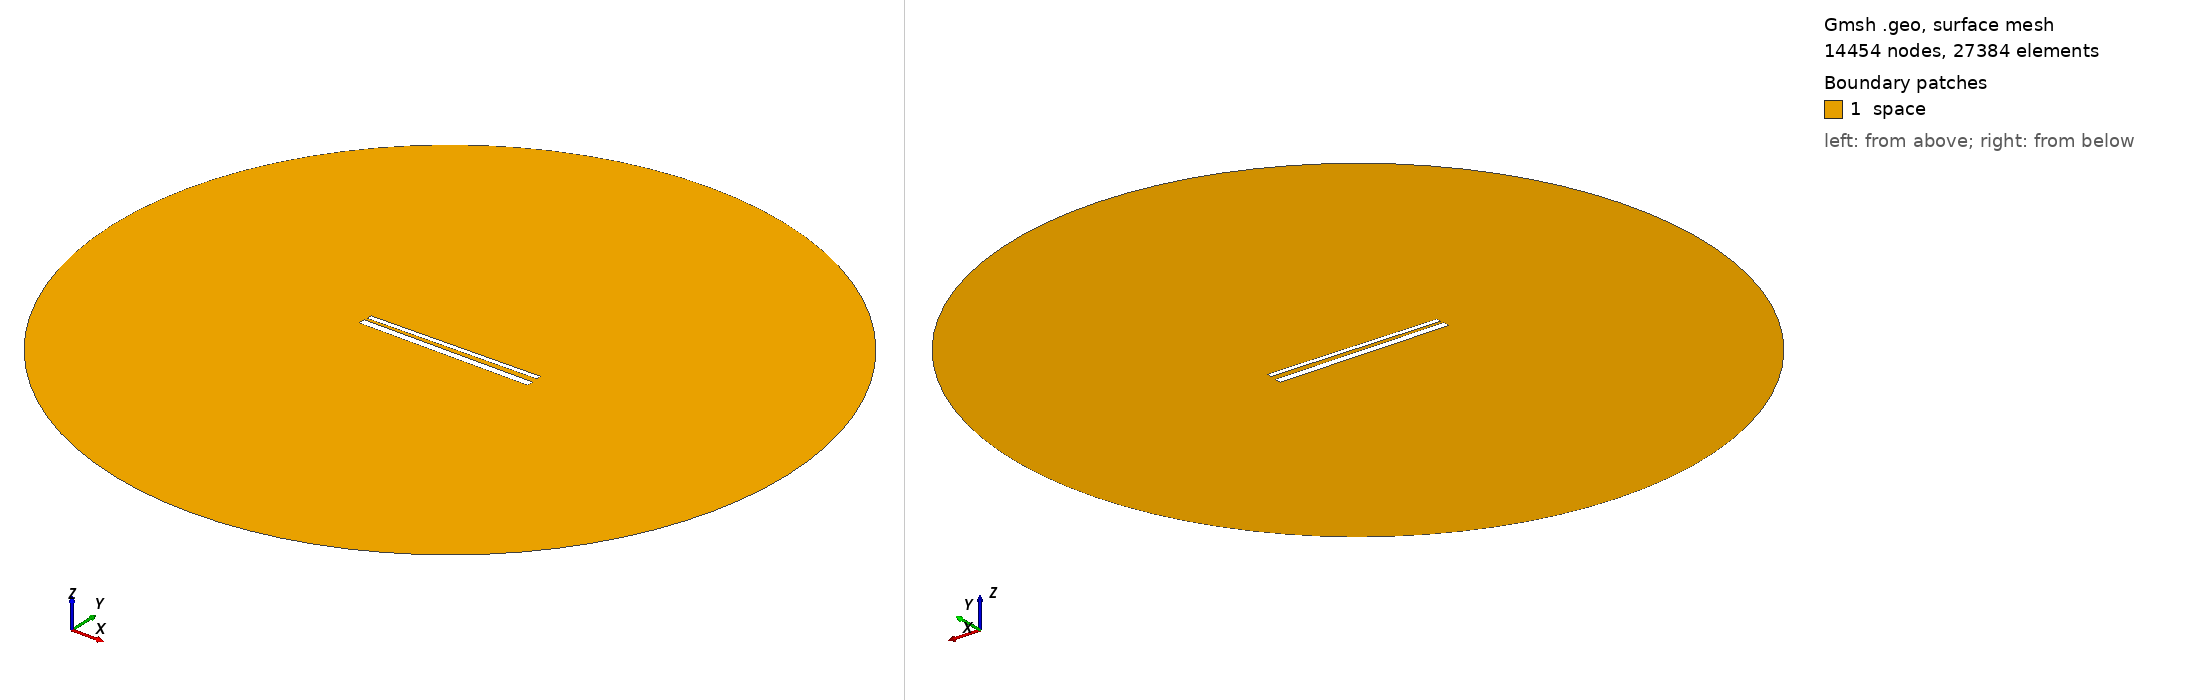

Gmsh geometry script, surface-meshed: 14454 nodes, 27384 surface elements. Boundary patches (legend numbers): 1 space. Left view from above one corner, right view from below the opposite corner. Legend entries are the model's physical surfaces. The drawing asked Gmsh for element sizes between 1% and 20% of the model's largest extent; the script's own settings can give other sizes.

=== 671.geo (drawn) ===
// Set the geometry kernel
SetFactory("OpenCASCADE");

//---------------------------------------
// Rectangles
//---------------------------------------

// Rectangle 1 (top)
Point(1) = {-49.56666666666667, 1.5722222222222222, 0, 1.0};
Point(2) = {49.56666666666667, 1.5722222222222222, 0, 1.0};
Point(3) = {49.56666666666667, 4.705555555555556, 0, 1.0};
Point(4) = {-49.56666666666667, 4.705555555555556, 0, 1.0};

Line(1) = {1, 2};
Line(2) = {2, 3};
Line(3) = {3, 4};
Line(4) = {4, 1};

Line Loop(1) = {1, 2, 3, 4};
Plane Surface(1) = {1};

Rotate { {0, 0, 1}, {0,  1.1388888888888888,  0}, 0.017 } {
  Surface{1};
}

// Rectangle 2 (bottom)
Point(5) = {-50,-1.1388888888888888, 0, 1.0};
Point(6) = { 50,-1.1388888888888888, 0, 1.0};
Point(7) = { 50,-5.138888888888889, 0, 1.0};
Point(8) = {-50,-5.138888888888889, 0, 1.0};

Line(5) = {5, 6};
Line(6) = {6, 7};
Line(7) = {7, 8};
Line(8) = {8, 5};

Line Loop(2) = {5, 6, 7, 8};
Plane Surface(2) = {2}; 


//---------------------------------------
// Circle
//---------------------------------------

// Define points
Point(9) = {0, 0, 0};        // Center
Point(10) = {200, 0, 0};     // Start point
Point(11) = {0, 200, 0};     // 90 degrees
Point(12) = {-200, 0, 0};    // 180 degrees
Point(13) = {0, -200, 0};    // 270 degrees

// Define circle arcs (each needs start, center, end)
Circle(9) = {10, 9, 11};
Circle(10) = {11, 9, 12};
Circle(11) = {12, 9, 13};
Circle(12) = {13, 9, 10};

// Define curve loop and surface if needed
Curve Loop(3) = {9, 10, 11, 12};
Surface(3) = {3};

// Subtract Rectangles from Circle
BooleanDifference{ Surface{3}; Delete; }{ Surface{1}; Surface{2}; Delete; }

//---------------------------------------
// Transfinite Lines and Surface
//---------------------------------------
r = 7;
Transfinite Line {1, 3} = 50*r Using Progression 1;
Transfinite Line {2, 4} = 2*r Using Progression 1;
Transfinite Line {5, 7} = 50*r Using Progression 1;
Transfinite Line {6, 8} = 2*r Using Progression 1;
Transfinite Line {9, 10, 11, 12} = 20 Using Progression 1;

//---------------------------------------
// Define Physical Groups
//---------------------------------------                

//--- Physical Curves
// Physical groups for boundaries
Physical Line("force_segment", 10) = {1};
Physical Line("upper_plate", 11) = {2, 3, 4};
Physical Line("lower_plate", 12) = {5, 6, 7, 8};
Physical Line("boundary", 20) = {9, 10, 11, 12};

//--- Physical Surfaces
Physical Surface("space", 30) = {3};

//---------------------------------------
// 6. Generate the Mesh
//---------------------------------------
Mesh 2;  // 2D mesh generation
